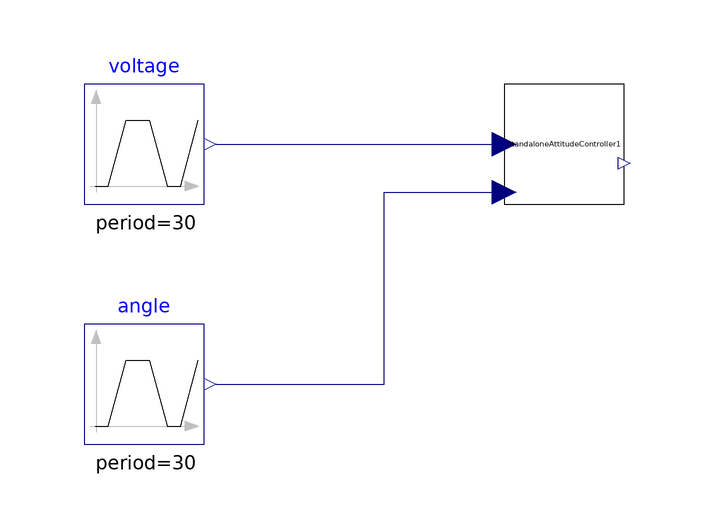

This picture is the connection diagram that the Modelica source below describes through its graphical annotations.

model TestHarness
        Modelica.Blocks.Sources.Trapezoid voltage(amplitude = 5, falling = 5, offset = 10, period = 30, rising = 5, width = 10) annotation(
          Placement(visible = true, transformation(origin = {-70, 40}, extent = {{-10, -10}, {10, 10}}, rotation = 0)));
        Modelica.Blocks.Sources.Trapezoid angle(amplitude = 90, falling = 3, period = 30, rising = 3, startTime = 5, width = 12) annotation(
          Placement(visible = true, transformation(origin = {-70, 0}, extent = {{-10, -10}, {10, 10}}, rotation = 0)));
        TbLib.StandaloneAttitudeController standaloneAttitudeController1(lowBatteryThreshold = 11, fullyChargedThreshold = 14, groundStationAttitude = 90) annotation(
          Placement(visible = true, transformation(origin = {0, 40}, extent = {{-10, -10}, {10, 10}}, rotation = 0)));
      equation
        connect(angle.y, standaloneAttitudeController1.angleMeas) annotation(
          Line(points = {{-58, 0}, {-30, 0}, {-30, 32}, {-10, 32}, {-10, 32}, {-10, 32}}, color = {0, 0, 127}));
        connect(voltage.y, standaloneAttitudeController1.vSys) annotation(
          Line(points = {{-58, 40}, {-10, 40}, {-10, 40}, {-10, 40}}, color = {0, 0, 127}));
      end TestHarness;